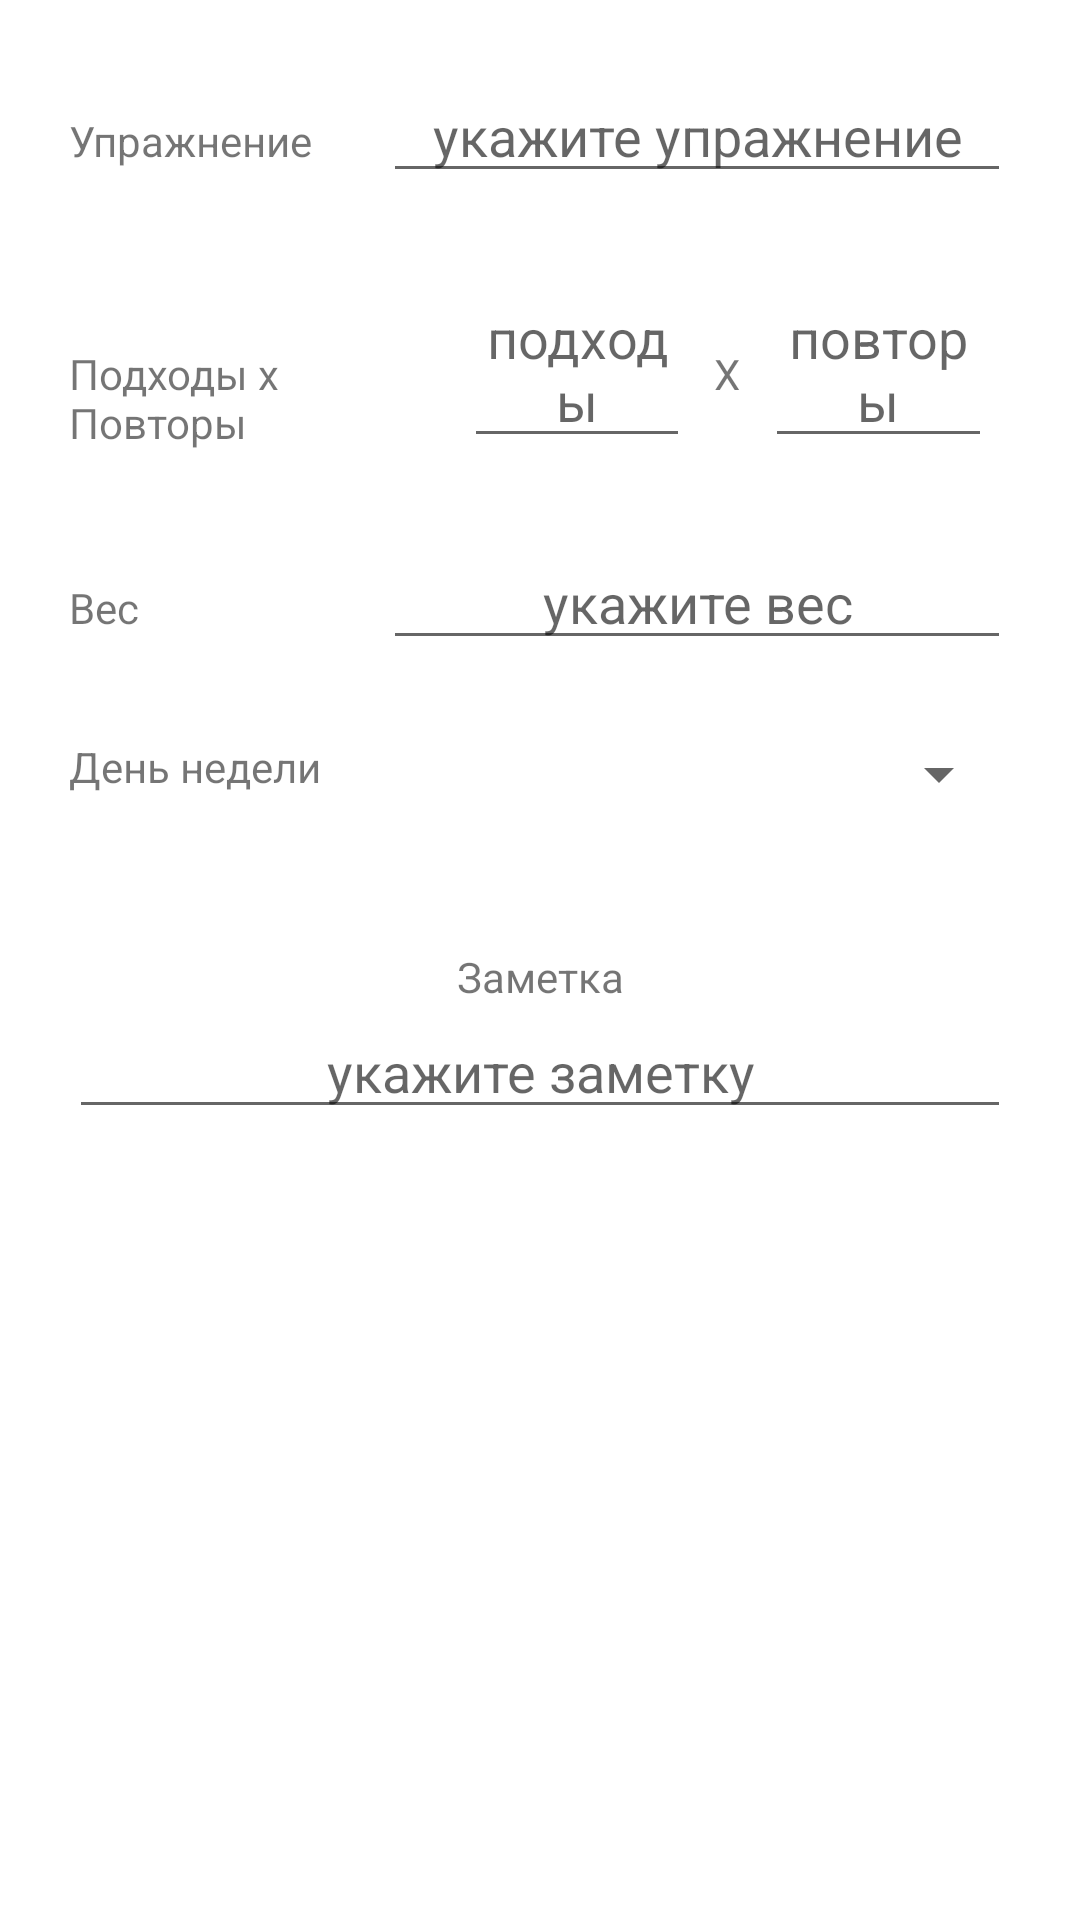

Reconstruct the res/layout file that produces this screen, plus the resources it refers to.
<!-- AndroidManifest.xml: application theme Theme.GymDiet -->
<!-- res/layout/activity_add_new_exercise.xml -->
<?xml version="1.0" encoding="utf-8"?>
<LinearLayout xmlns:android="http://schemas.android.com/apk/res/android"
    android:layout_width="match_parent"
    android:layout_height="match_parent"
    android:orientation="vertical"
    android:padding="15dp">

    <LinearLayout
        android:padding="8dp"

        android:layout_width="match_parent"
        android:layout_height="wrap_content"
        android:orientation="horizontal"
        android:weightSum="3">
        <TextView
            android:text="Упражнение"
            android:layout_weight="1"
            android:layout_width="0dp"
            android:layout_height="wrap_content"/>

        <EditText
            android:id="@+id/exerciseEditText"
            android:layout_width="0dp"
            android:layout_height="wrap_content"
            android:layout_weight="2"
            android:hint="укажите упражнение"
            android:textAlignment="center" />
    </LinearLayout>

    <LinearLayout
        android:padding="8dp"
        android:layout_marginTop="10dp"
        android:layout_width="match_parent"
        android:layout_height="wrap_content"
        android:orientation="horizontal"
        android:weightSum="5">

        <TextView
            android:layout_width="0dp"
            android:layout_height="wrap_content"
            android:layout_weight="2.1"
            android:text="Подходы х Повторы" />

        <EditText
            android:id="@+id/approachesEditText"
            android:layout_width="0dp"
            android:layout_height="wrap_content"
            android:layout_weight="1.2"
            android:hint="подходы"
            android:textAlignment="center" />

        <TextView
            android:layout_width="0dp"
            android:layout_height="wrap_content"
            android:layout_weight="0.4"
            android:text="Х"
            android:textAlignment="center" />

        <EditText
            android:id="@+id/repeatEditText"
            android:layout_width="0dp"
            android:layout_height="wrap_content"
            android:layout_weight="1.2"
            android:hint="повторы"
            android:textAlignment="center" />
    </LinearLayout>

    <LinearLayout
        android:padding="8dp"
        android:layout_marginTop="10dp"
        android:layout_width="match_parent"
        android:layout_height="wrap_content"
        android:orientation="horizontal"
        android:weightSum="3">
        <TextView
            android:text="Вес"
            android:layout_weight="1"
            android:layout_width="0dp"
            android:layout_height="wrap_content"/>

        <EditText
            android:id="@+id/weightEditText"
            android:layout_width="0dp"
            android:layout_height="wrap_content"
            android:layout_weight="2"
            android:hint="укажите вес"
            android:textAlignment="center" />
    </LinearLayout>
    <LinearLayout
        android:padding="8dp"
        android:layout_marginTop="10dp"
        android:layout_width="match_parent"
        android:layout_height="wrap_content"
        android:orientation="horizontal"
        android:weightSum="3">

        <TextView
            android:text="День недели"
            android:layout_weight="1.5"
            android:layout_width="0dp"
            android:layout_height="wrap_content"/>
        <Spinner
            android:id="@+id/spinner"
            android:layout_weight="1.5"
            android:layout_width="wrap_content"
            android:layout_height="wrap_content"/>
    </LinearLayout>

    <LinearLayout
        android:padding="8dp"
        android:layout_marginTop="30dp"
        android:layout_width="match_parent"
        android:layout_height="wrap_content"
        android:orientation="vertical"
        android:weightSum="3">

        <TextView
            android:layout_width="match_parent"
            android:layout_height="0dp"
            android:layout_weight="1"
            android:text="Заметка"
            android:textAlignment="center" />

        <EditText
            android:id="@+id/gymNoteEditText"
            android:layout_width="match_parent"
            android:layout_height="0dp"
            android:layout_weight="2"
            android:hint="укажите заметку"
            android:textAlignment="center" />
    </LinearLayout>

</LinearLayout>
<!-- resources referenced by this layout -->
<resources>
  <style name="Theme.GymDiet" parent="Theme.MaterialComponents.DayNight.DarkActionBar">
          
          <item name="colorPrimary">@color/purple_500</item>
          <item name="colorPrimaryVariant">@color/purple_700</item>
          <item name="colorOnPrimary">@color/white</item>
          
          <item name="colorSecondary">@color/teal_200</item>
          <item name="colorSecondaryVariant">@color/teal_700</item>
          <item name="colorOnSecondary">@color/black</item>
          
          <item name="android:statusBarColor" tools:targetApi="l">?attr/colorPrimaryVariant</item>
          
      </style>
  <color name="purple_500">#55B502</color>
  <color name="purple_700">#8FE147</color>
  <color name="white">#FFFFFFFF</color>
  <color name="teal_200">#FF03DAC5</color>
  <color name="teal_700">#FF018786</color>
  <color name="black">#FF000000</color>
</resources>
